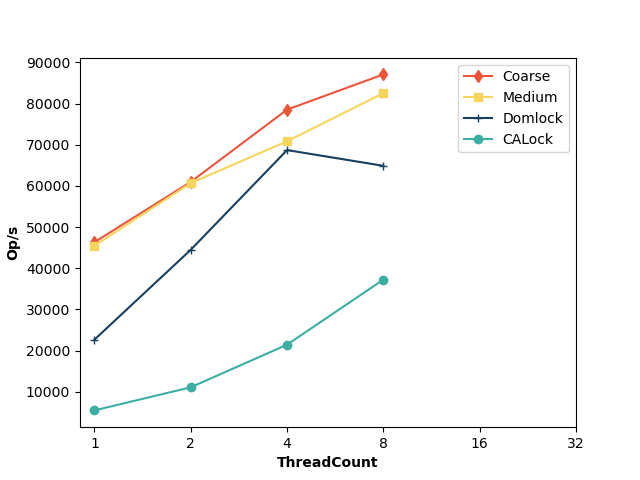

Values plotted in this chart, from the file beside it:
ThreadCount, Coarse, Medium, Domlock, CALock
1, 46332, 45481, 22673, 5493
2, 60968, 60679, 44484, 11102
4, 78512, 70841, 68692, 21449
8, 87065, 82525, 64867, 37247
